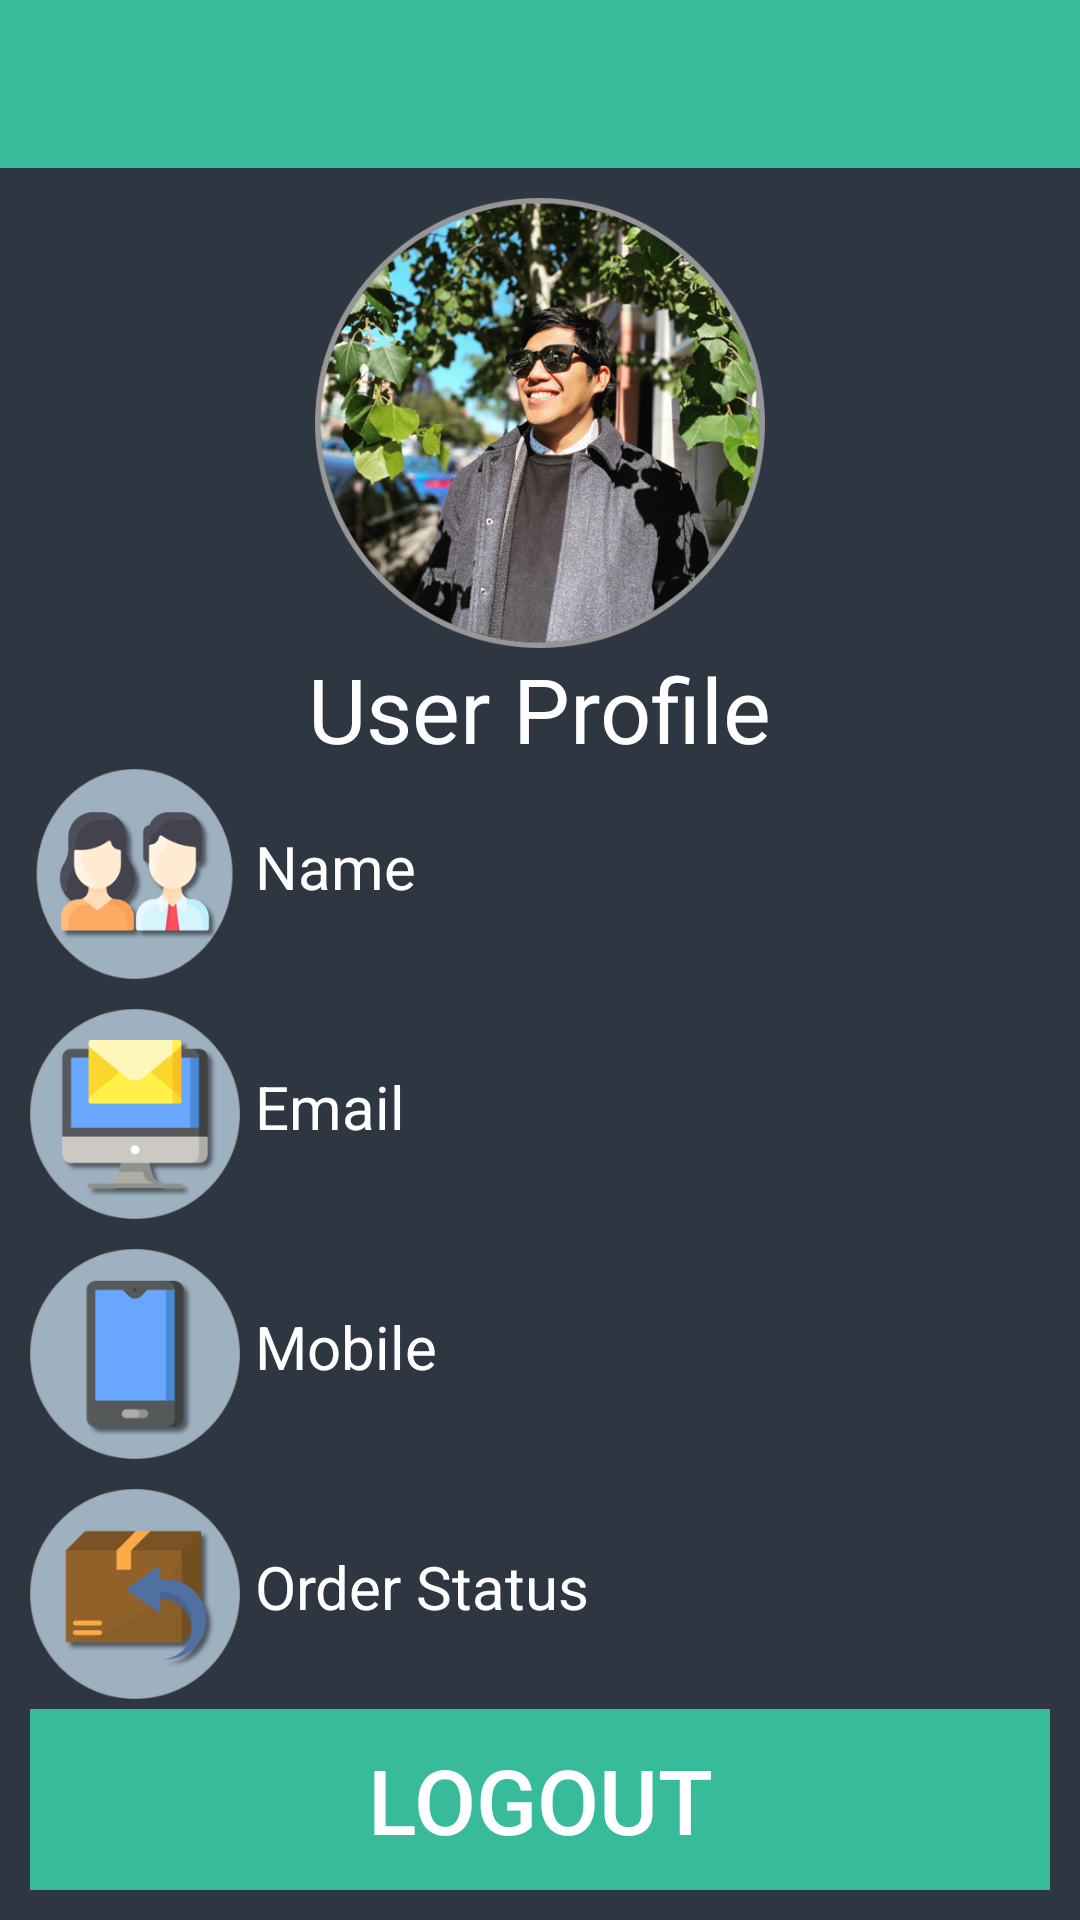

Layout XML and referenced resources for this Android screen:
<!-- AndroidManifest.xml: application theme AppTheme -->
<!-- res/layout/activity_profile.xml -->
<LinearLayout xmlns:android="http://schemas.android.com/apk/res/android"
    android:layout_width="match_parent"
    android:layout_height="match_parent"
    android:orientation="vertical">

    <include layout="@layout/toolbar" />

    <RelativeLayout xmlns:android="http://schemas.android.com/apk/res/android"
        xmlns:app="http://schemas.android.com/apk/res-auto"
        android:layout_width="match_parent"
        android:layout_height="match_parent"
        android:background="#2E3641"
        android:padding="10dp">

        <LinearLayout
            android:layout_width="match_parent"
            android:layout_height="match_parent"
            android:orientation="vertical">

            <ImageView
                android:layout_width="150dp"
                android:layout_height="150dp"
                android:layout_gravity="center"
                android:src="@drawable/img_profile" />

            <TextView
                android:id="@+id/text_view_title"
                android:layout_width="wrap_content"
                android:layout_height="wrap_content"
                android:layout_gravity="center"
                android:text="User Profile"
                android:textColor="#FFF"
                android:textSize="30dp" />

            <LinearLayout
                android:layout_width="wrap_content"
                android:layout_height="wrap_content"
                android:orientation="horizontal">

                <ImageButton
                    android:layout_width="70dp"
                    android:layout_height="70dp"
                    android:background="@drawable/icon_name"/>

                <TextView
                    android:id="@+id/text_view_name"
                    android:layout_width="wrap_content"
                    android:layout_height="wrap_content"
                    android:layout_marginLeft="5dp"
                    android:layout_marginTop="19dp"
                    android:text="Name"
                    android:textColor="#FFF"
                    android:textSize="20dp" />

            </LinearLayout>

            <LinearLayout
                android:layout_width="wrap_content"
                android:layout_height="wrap_content"
                android:layout_marginTop="10dp"
                android:orientation="horizontal">

                <ImageButton
                    android:layout_width="70dp"
                    android:layout_height="70dp"
                    android:background="@drawable/icon_mail" />

                <TextView
                    android:id="@+id/text_view_email"
                    android:layout_width="wrap_content"
                    android:layout_height="wrap_content"
                    android:layout_marginLeft="5dp"
                    android:layout_marginTop="19dp"
                    android:text="Email"
                    android:textColor="#FFF"
                    android:textSize="20dp" />
            </LinearLayout>

            <LinearLayout
                android:layout_width="wrap_content"
                android:layout_height="wrap_content"
                android:layout_marginTop="10dp"
                android:orientation="horizontal">

                <ImageButton
                    android:layout_width="70dp"
                    android:layout_height="70dp"
                    android:background="@drawable/icon_mobile" />

                <TextView
                    android:id="@+id/text_view_mobile"
                    android:layout_width="wrap_content"
                    android:layout_height="wrap_content"
                    android:layout_marginLeft="5dp"
                    android:layout_marginTop="19dp"
                    android:text="Mobile"
                    android:textColor="#FFF"
                    android:textSize="20dp" />
            </LinearLayout>

            <LinearLayout
                android:layout_width="wrap_content"
                android:layout_height="wrap_content"
                android:layout_marginTop="10dp"
                android:orientation="horizontal">

                <ImageButton
                    android:id="@+id/button_order_history"
                    android:layout_width="70dp"
                    android:layout_height="70dp"
                    android:background="@drawable/icon_order" />

                <TextView
                    android:id="@+id/text_view_order"
                    android:layout_width="wrap_content"
                    android:layout_height="wrap_content"
                    android:layout_marginLeft="5dp"
                    android:layout_marginTop="19dp"
                    android:text="Order Status"
                    android:textColor="#FFF"
                    android:textSize="20dp" />
            </LinearLayout>

            <LinearLayout
                android:layout_width="wrap_content"
                android:layout_height="wrap_content"
                android:layout_marginTop="10dp"
                android:orientation="horizontal">

                <ImageButton
                    android:id="@+id/button_edit_address"
                    android:layout_width="70dp"
                    android:layout_height="70dp"
                    android:background="@drawable/icon_address"/>

                <TextView
                    android:id="@+id/text_view_address"
                    android:layout_width="wrap_content"
                    android:layout_height="wrap_content"
                    android:layout_marginLeft="5dp"
                    android:layout_marginTop="19dp"
                    android:text="Address"
                    android:textColor="#FFF"
                    android:textSize="20dp" />

            </LinearLayout>

        </LinearLayout>




        <Button
            android:layout_alignParentBottom="true"
            android:layout_centerHorizontal="true"
            android:id="@+id/button_logout"
            android:layout_width="match_parent"
            android:layout_height="wrap_content"
            android:background="#38BB9B"
            android:padding="10dp"
            android:text="Logout"
            android:textColor="#FFF"
            android:textSize="30dp"/>



    </RelativeLayout>


</LinearLayout>
<!-- res/layout/toolbar.xml (included above) -->
<androidx.appcompat.widget.Toolbar xmlns:android="http://schemas.android.com/apk/res/android"
    xmlns:app="http://schemas.android.com/apk/res-auto"
    android:id="@+id/toolbar"
    android:layout_width="match_parent"
    android:layout_height="?attr/actionBarSize"
    android:background="#38BB9B"
    app:titleTextColor="#FFF">



</androidx.appcompat.widget.Toolbar>
<!-- resources referenced by this layout -->
<resources>
  <!-- drawable icon_address: png bitmap (drawable-v24, 25423 bytes) -->
  <!-- drawable icon_mail: png bitmap (drawable, 23216 bytes) -->
  <!-- drawable icon_mobile: png bitmap (drawable, 16620 bytes) -->
  <!-- drawable icon_name: png bitmap (drawable, 35900 bytes) -->
  <!-- drawable icon_order: png bitmap (drawable, 24859 bytes) -->
  <!-- drawable img_profile: png bitmap (drawable, 484207 bytes) -->
  <style name="AppTheme" parent="Theme.AppCompat.Light.NoActionBar">
          
          <item name="colorPrimary">@color/colorPrimary</item>
          <item name="colorPrimaryDark">@color/colorPrimaryDark</item>
          <item name="colorAccent">@color/colorAccent</item>
          <item name="android:textColor">@color/colorWhite</item>
          <item name="android:itemBackground">@color/colorAccent</item>
          <item name="android:textColorSecondary">@color/colorWhite</item>
  
      </style>
  <color name="colorPrimary">#6200EE</color>
  <color name="colorPrimaryDark">#3700B3</color>
  <color name="colorAccent">#38BB9B</color>
  <color name="colorWhite">#FFF</color>
</resources>
